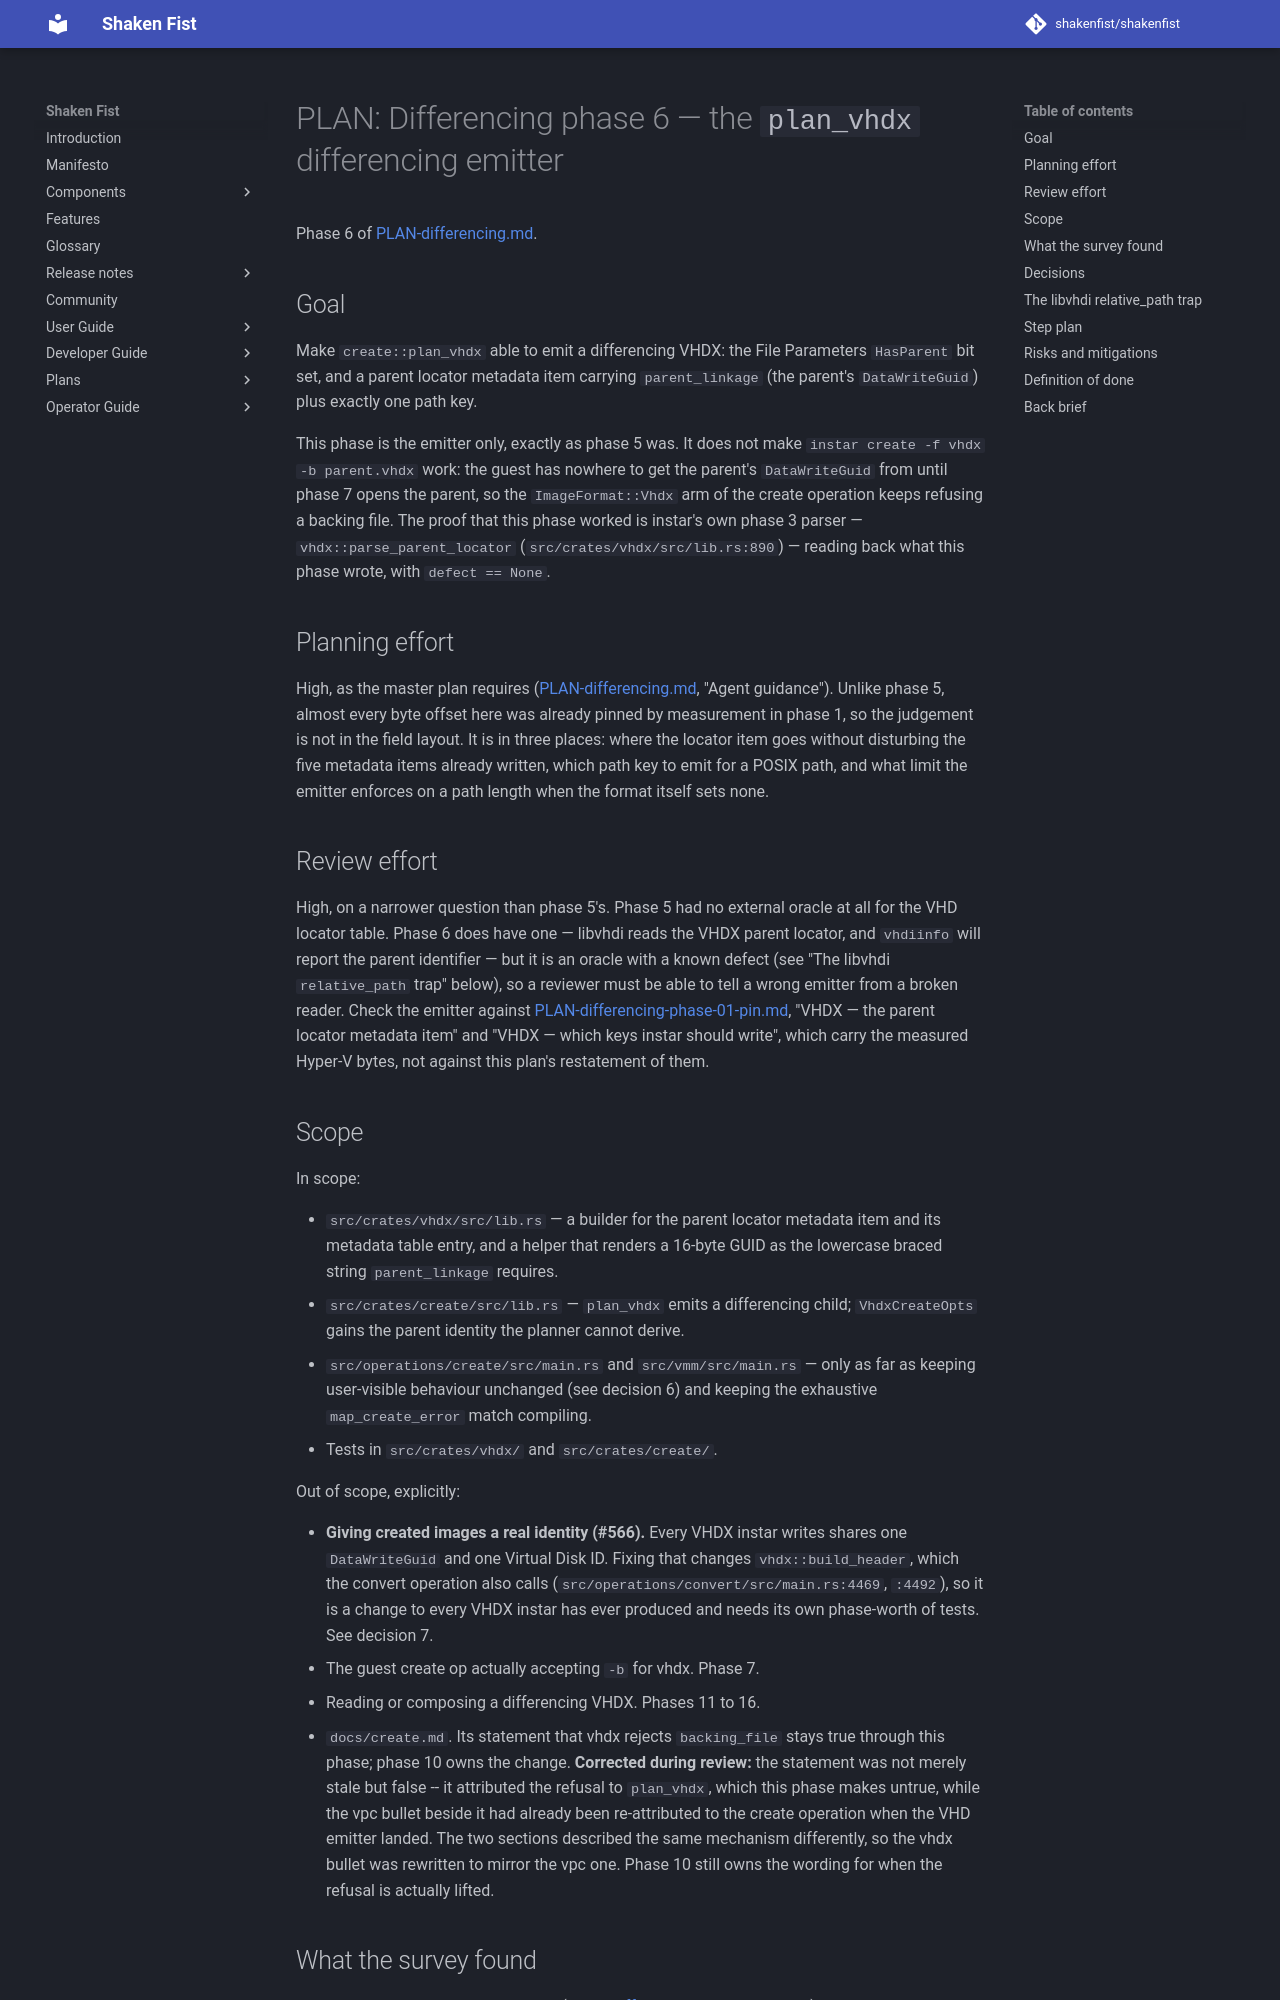

repository: shakenfist/shakenfist · page: components/instar/plans/PLAN-differencing-phase-06-vhdx-emitter/index.html · generator: mkdocs

# PLAN: Differencing phase 6 — the `plan_vhdx` differencing emitter

Phase 6 of [PLAN-differencing.md](/components/instar/plans/PLAN-differencing/).

## Goal

Make `create::plan_vhdx` able to emit a differencing VHDX: the
File Parameters `HasParent` bit set, and a parent locator metadata
item carrying `parent_linkage` (the parent's `DataWriteGuid`) plus
exactly one path key.

This phase is the emitter only, exactly as phase 5 was. It does
not make `instar create -f vhdx -b parent.vhdx` work: the guest
has nowhere to get the parent's `DataWriteGuid` from until phase 7
opens the parent, so the `ImageFormat::Vhdx` arm of the create
operation keeps refusing a backing file. The proof that this phase
worked is instar's own phase 3 parser — `vhdx::parse_parent_locator`
(`src/crates/vhdx/src/lib.rs:890`) — reading back what this phase
wrote, with `defect == None`.

## Planning effort

High, as the master plan requires
([PLAN-differencing.md](/components/instar/plans/PLAN-differencing/), "Agent guidance").
Unlike phase 5, almost every byte offset here was already pinned
by measurement in phase 1, so the judgement is not in the field
layout. It is in three places: where the locator item goes without
disturbing the five metadata items already written, which path key
to emit for a POSIX path, and what limit the emitter enforces on a
path length when the format itself sets none.

## Review effort

High, on a narrower question than phase 5's. Phase 5 had no
external oracle at all for the VHD locator table. Phase 6 does
have one — libvhdi reads the VHDX parent locator, and
`vhdiinfo` will report the parent identifier — but it is an oracle
with a known defect (see "The libvhdi `relative_path` trap"
below), so a reviewer must be able to tell a wrong emitter from a
broken reader. Check the emitter against
[PLAN-differencing-phase-01-pin.md](/components/instar/plans/PLAN-differencing-phase-01-pin/),
"VHDX — the parent locator metadata item" and "VHDX — which keys
instar should write", which carry the measured Hyper-V bytes, not
against this plan's restatement of them.

## Scope

In scope:

* `src/crates/vhdx/src/lib.rs` — a builder for the parent locator
  metadata item and its metadata table entry, and a helper that
  renders a 16-byte GUID as the lowercase braced string
  `parent_linkage` requires.
* `src/crates/create/src/lib.rs` — `plan_vhdx` emits a
  differencing child; `VhdxCreateOpts` gains the parent identity
  the planner cannot derive.
* `src/operations/create/src/main.rs` and `src/vmm/src/main.rs` —
  only as far as keeping user-visible behaviour unchanged (see
  decision 6) and keeping the exhaustive `map_create_error` match
  compiling.
* Tests in `src/crates/vhdx/` and `src/crates/create/`.

Out of scope, explicitly:

* **Giving created images a real identity (#566).** Every VHDX
  instar writes shares one `DataWriteGuid` and one Virtual Disk
  ID. Fixing that changes `vhdx::build_header`, which the convert
  operation also calls (`src/operations/convert/src/main.rs:4469`,
  `:4492`), so it is a change to every VHDX instar has ever
  produced and needs its own phase-worth of tests. See decision 7.
* The guest create op actually accepting `-b` for vhdx. Phase 7.
* Reading or composing a differencing VHDX. Phases 11 to 16.
* `docs/create.md`. Its statement that vhdx rejects `backing_file`
  stays true through this phase; phase 10 owns the change.
  **Corrected during review:** the statement was not merely stale but
  false -- it attributed the refusal to `plan_vhdx`, which this phase
  makes untrue, while the vpc bullet beside it had already been
  re-attributed to the create operation when the VHD emitter landed.
  The two sections described the same mechanism differently, so the
  vhdx bullet was rewritten to mirror the vpc one. Phase 10 still owns
  the wording for when the refusal is actually lifted.
